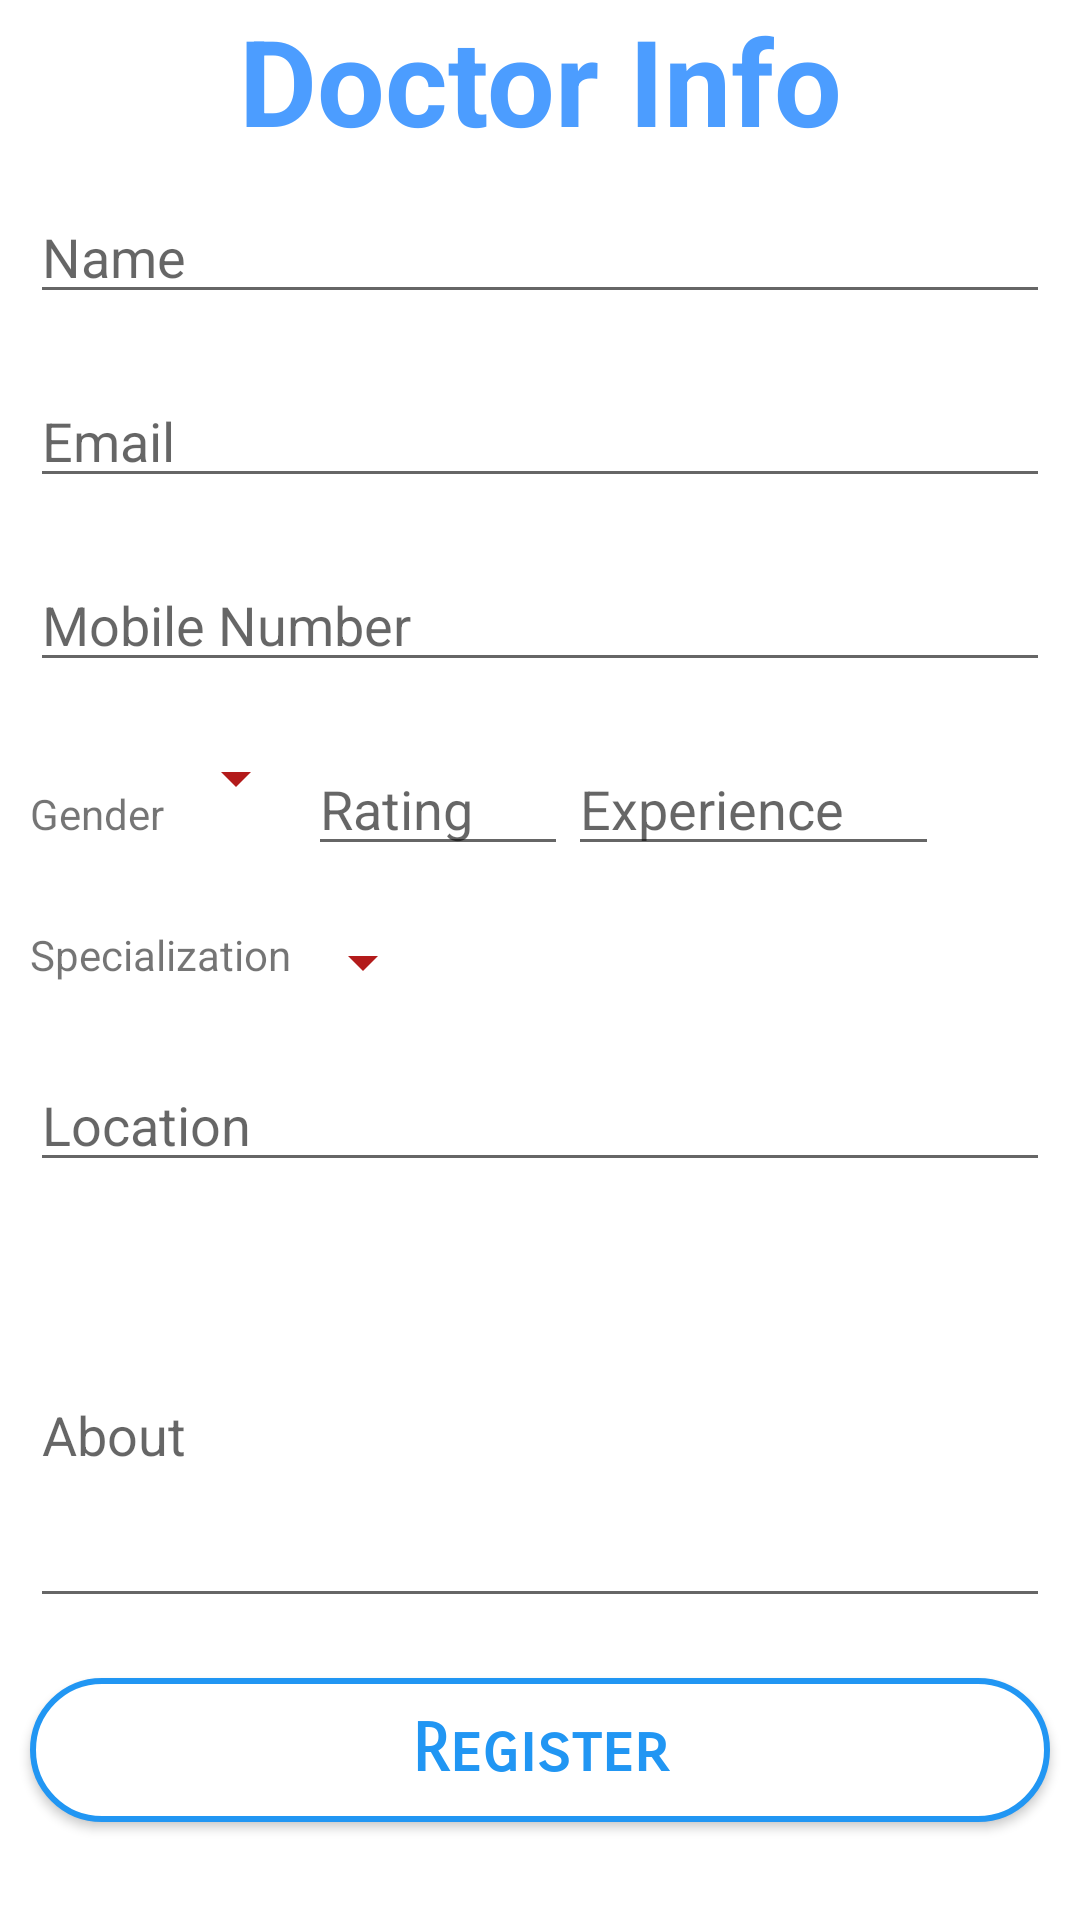

Here is an Android app screen rendered from its layout file. Give the layout XML and the strings, colors and styles it references.
<!-- AndroidManifest.xml: application theme Theme.AppointmentBookingSystem -->
<!-- res/layout/activity_register_doctor.xml -->
<?xml version="1.0" encoding="utf-8"?>
<ScrollView xmlns:android="http://schemas.android.com/apk/res/android"
    xmlns:tools="http://schemas.android.com/tools"
    android:layout_width="match_parent"
    android:layout_height="match_parent">
    <androidx.constraintlayout.widget.ConstraintLayout
    android:layout_width="match_parent"
    android:layout_height="wrap_content"
        tools:context=".ui.RegisterDoctor">

        <LinearLayout
            android:layout_width="match_parent"
            android:layout_height="match_parent"
            android:orientation="vertical"
            >
            <TextView
                android:layout_width="match_parent"
                android:layout_height="wrap_content"
                android:text="Doctor Info"
                android:textSize="40sp"
                android:textStyle="bold"
                android:textAlignment="center"
                android:textColor="#4C9DFF"
                />
            <androidx.appcompat.widget.AppCompatEditText
                android:id="@+id/editName"
                android:layout_width="match_parent"
                android:layout_height="wrap_content"
                android:layout_margin="10dp"
                android:hint="Name"
                />
            <androidx.appcompat.widget.AppCompatEditText
                android:id="@+id/editEmail"
                android:layout_width="match_parent"
                android:layout_height="wrap_content"
                android:layout_margin="10dp"
                android:hint="Email"
                />
            <androidx.appcompat.widget.AppCompatEditText
                android:id="@+id/editMobileNo"
                android:layout_width="match_parent"
                android:layout_height="wrap_content"
                android:layout_margin="10dp"
                android:hint="Mobile Number"
                />
            <LinearLayout
                android:layout_width="match_parent"
                android:layout_height="wrap_content"
                android:layout_margin="10dp"
                android:orientation="horizontal"
                android:weightSum="10"
                >
                <TextView
                    android:layout_width="wrap_content"
                    android:layout_height="wrap_content"
                    android:text="Gender"
                    />
                <Spinner
                    android:id="@+id/spinnerGender"
                    android:layout_width="wrap_content"
                    android:layout_height="wrap_content"
                    android:backgroundTint="#B31B1B"
                    android:outlineAmbientShadowColor="@color/purple_700"
                    />
                <androidx.appcompat.widget.AppCompatEditText
                    android:layout_weight="3"
                    android:id="@+id/editRating"
                    android:layout_width="wrap_content"
                    android:layout_height="wrap_content"
                    android:hint="Rating"
                    />
                <androidx.appcompat.widget.AppCompatEditText
                    android:layout_weight="3"
                    android:id="@+id/editExperience"
                    android:layout_width="wrap_content"
                    android:layout_height="wrap_content"
                    android:hint="Experience"
                    />
            </LinearLayout>
            <LinearLayout
                android:layout_width="match_parent"
                android:layout_height="wrap_content"
                android:layout_margin="10dp"
                android:orientation="horizontal"
                >
                <TextView
                    android:layout_width="wrap_content"
                    android:layout_height="wrap_content"
                    android:text="Specialization"
                    />
                <Spinner
                    android:id="@+id/spinnerSpecialization"
                    android:layout_width="wrap_content"
                    android:layout_height="wrap_content"
                    android:backgroundTint="#B31B1B"
                    android:outlineAmbientShadowColor="@color/purple_700"
                    />
            </LinearLayout>
            <androidx.appcompat.widget.AppCompatEditText
                android:id="@+id/editLocation"
                android:layout_width="match_parent"
                android:layout_height="wrap_content"
                android:layout_margin="10dp"
                android:hint="Location"
                />
            <androidx.appcompat.widget.AppCompatEditText
                android:id="@+id/editAbout"
                android:layout_width="match_parent"
                android:layout_height="wrap_content"
                android:layout_margin="10dp"
                android:hint="About"
                android:lines="5"
                />
            <androidx.appcompat.widget.AppCompatButton
                android:id="@+id/btnAdd"
                android:layout_width="match_parent"
                android:layout_height="wrap_content"
                android:layout_margin="10dp"
                android:text="Register"
                style="@style/primaryButton"
                />
        </LinearLayout>

    </androidx.constraintlayout.widget.ConstraintLayout>
</ScrollView>
<!-- resources referenced by this layout -->
<resources>
  <color name="purple_700">#FF3700B3</color>
  <style name="primaryButton" parent="Widget.AppCompat.Button">
          <item name="android:textAllCaps">false</item>
          <item name="android:fontFamily">sans-serif-smallcaps</item>
          <item name="android:textStyle">bold</item>
          <item name="android:textSize">@dimen/_22sp</item>
          <item name="android:background">@drawable/white_curvy_bg</item>
          <item name="android:textColor">@color/primary_background</item>
      </style>
  <style name="Theme.AppointmentBookingSystem" parent="Theme.MaterialComponents.DayNight.NoActionBar">
          
          <item name="colorPrimary">@color/purple_500</item>
          <item name="colorPrimaryVariant">@color/purple_700</item>
          <item name="colorOnPrimary">@color/white</item>
          
          <item name="colorSecondary">@color/teal_200</item>
          <item name="colorSecondaryVariant">@color/teal_700</item>
          <item name="colorOnSecondary">@color/black</item>
          
          <item name="android:statusBarColor">?attr/colorPrimaryVariant</item>
          
      </style>
  <dimen name="_22sp">22sp</dimen>
  <!-- drawable white_curvy_bg (drawable) -->
  <?xml version="1.0" encoding="utf-8"?>
  <shape xmlns:android="http://schemas.android.com/apk/res/android">
      <corners android:radius="@dimen/_30dp" />
      <solid android:color="@color/primary_text_color" />
      <stroke
          android:width="@dimen/_2dp"
          android:color="@color/primary_background" />
  </shape>
  <color name="primary_background">#2196F3</color>
  <color name="purple_500">#FF6200EE</color>
  <color name="white">#FFFFFFFF</color>
  <color name="teal_200">#FF03DAC5</color>
  <color name="teal_700">#FF018786</color>
  <color name="black">#FF000000</color>
  <dimen name="_30dp">30dp</dimen>
  <color name="primary_text_color">#FFFFFF</color>
  <dimen name="_2dp">2dp</dimen>
</resources>
